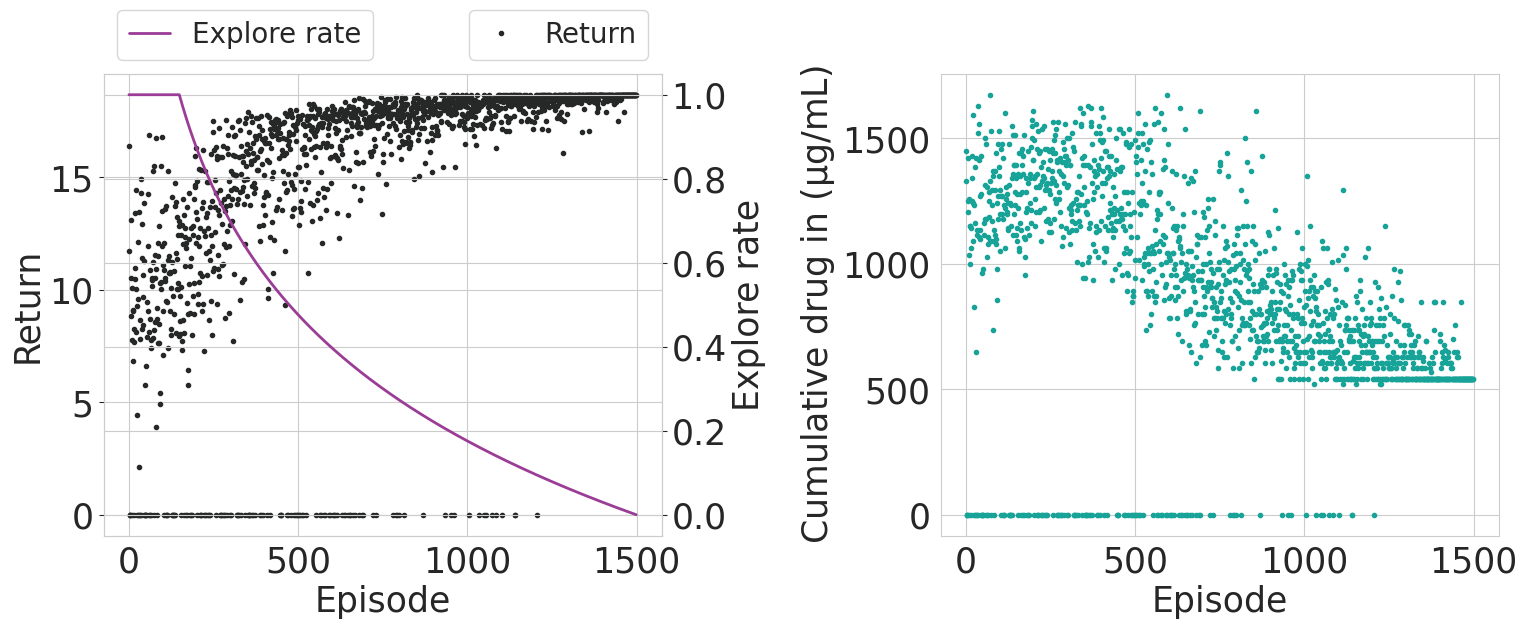

Source data for this figure (header and first rows):
episode	explore_rate	e_return	t5p_first	tTiny_first	total_drug_in
0	1.0	16.39	929.3	2755	1449
1	1.0	11.71	3162	N/A	1332
2	1.0	0.0	N/A	N/A	0.0
3	1.0	0.0	N/A	N/A	0.0
4	1.0	0.0	N/A	N/A	0.0
5	1.0	8.86	3416	N/A	1206
6	1.0	13.09	614.4	3760	1422
7	1.0	10.55	1378	N/A	1251
8	1.0	10.09	1980	N/A	1260
9	1.0	7.792	3436	N/A	1035
10	1.0	0.0	N/A	N/A	0.0
11	1.0	9.103	2325	3051	1152
12	1.0	6.85	2420	N/A	999.0
13	1.0	9.064	3338	N/A	1152
14	1.0	8.273	5608	N/A	1143
15	1.0	7.692	N/A	N/A	1062
16	1.0	0.0	N/A	N/A	0.0
17	1.0	10.96	4180	4902	1341
18	1.0	13.44	614.4	N/A	1431
19	1.0	10.49	3374	N/A	1251
20	1.0	10.05	6645	N/A	1242
21	1.0	14.46	872.9	1733	1593
22	1.0	8.105	872.4	N/A	1089
23	1.0	0.0	N/A	N/A	0.0
24	1.0	4.423	N/A	N/A	828.0
25	1.0	9.266	3071	N/A	1233
26	1.0	0.0	N/A	N/A	0.0
27	1.0	12.11	1733	N/A	1386
28	1.0	9.589	3360	N/A	1161
29	1.0	2.125	N/A	N/A	648.0
30	1.0	13.48	1863	4372	1422
31	1.0	0.0	N/A	N/A	0.0
32	1.0	0.0	N/A	N/A	0.0
33	1.0	8.68	4872	5608	1116
34	1.0	7.818	948.1	N/A	1134
35	1.0	0.0	N/A	N/A	0.0
36	1.0	14.92	1622	2318	1629
37	1.0	14.32	2338	3712	1521
38	1.0	8.276	2775	N/A	1107
39	1.0	12.93	1614	N/A	1413
40	1.0	11.44	4515	5222	1557
41	1.0	9.677	614.4	N/A	1134
42	1.0	10.67	929.3	N/A	1269
43	1.0	8.427	2665	N/A	1098
44	1.0	13.85	903.1	3327	1431
45	1.0	0.0	N/A	N/A	0.0
46	1.0	11.29	895.9	N/A	1278
47	1.0	5.778	N/A	N/A	963.0
48	1.0	0.0	N/A	N/A	0.0
49	1.0	0.0	N/A	N/A	0.0
50	1.0	0.0	N/A	N/A	0.0
51	1.0	6.621	929.3	N/A	981.0
52	1.0	0.0	N/A	N/A	0.0
53	1.0	7.889	7073	N/A	1116
54	1.0	9.455	2062	N/A	1161
55	1.0	14.25	1658	4430	1503
56	1.0	11.97	984.4	1709	1314
57	1.0	9.073	1665	N/A	1179
58	1.0	0.0	N/A	N/A	0.0
59	1.0	16.9	614.4	1324	1476
... 1,440 more rows
